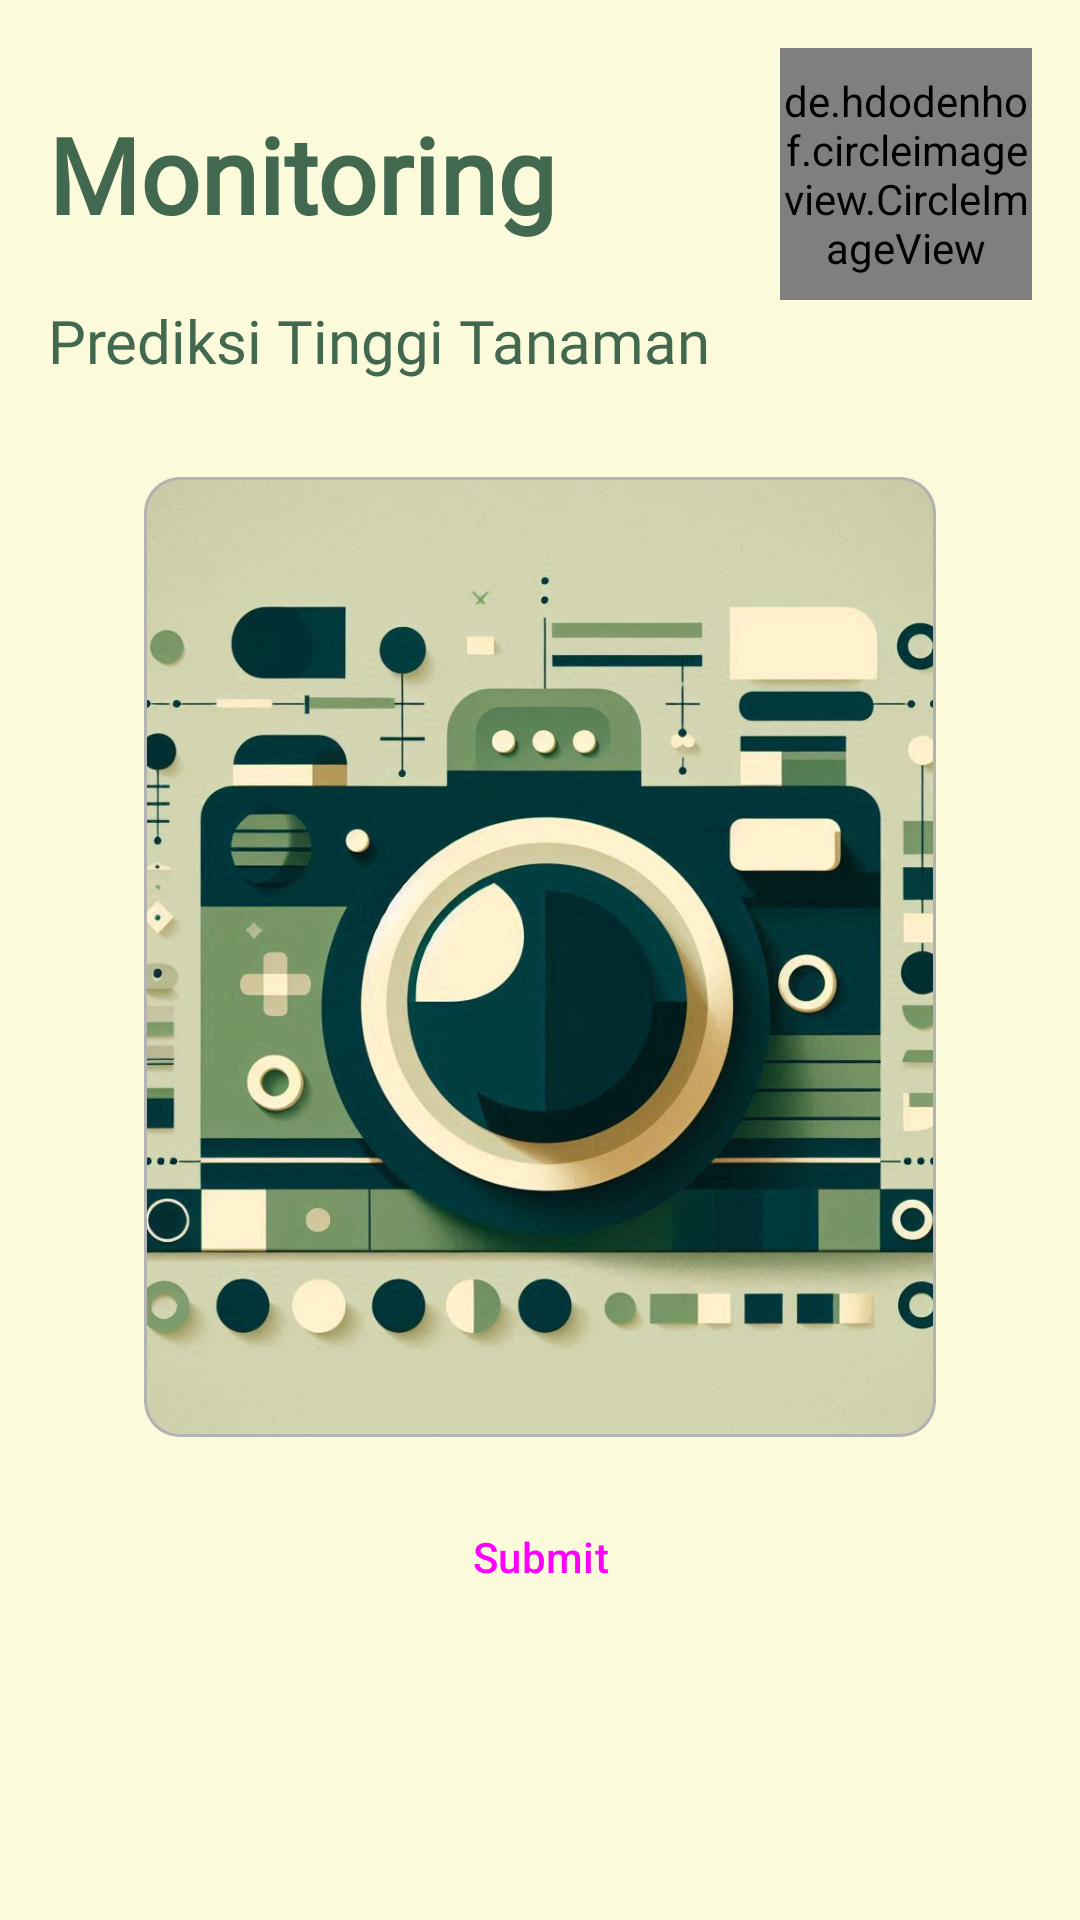

The Android layout XML behind this screen, and the referenced resources:
<!-- AndroidManifest.xml: application theme AppTheme -->
<!-- res/layout/activity_prediksi_panen.xml -->
<?xml version="1.0" encoding="utf-8"?>
<androidx.constraintlayout.widget.ConstraintLayout xmlns:android="http://schemas.android.com/apk/res/android"
    xmlns:app="http://schemas.android.com/apk/res-auto"
    xmlns:tools="http://schemas.android.com/tools"
    android:id="@+id/main"
    android:layout_width="match_parent"
    android:layout_height="match_parent"
    android:background="#FBFADA"
    android:padding="16dp"
    tools:context=".view.monitoring.PrediksiPanenActivity">

    <LinearLayout
        android:id="@+id/linearLayout2"
        android:layout_width="match_parent"
        android:layout_height="wrap_content"
        android:gravity="center_vertical"
        android:orientation="horizontal"
        app:layout_constraintEnd_toEndOf="parent"
        app:layout_constraintStart_toStartOf="parent"
        app:layout_constraintTop_toTopOf="parent">

        <TextView
            android:id="@+id/tv_greeting"
            android:layout_width="wrap_content"
            android:layout_height="wrap_content"
            android:layout_weight="1"
            android:fontFamily="@font/montserratbold"
            android:text="Monitoring"
            android:textColor="#436850"
            android:textSize="35sp"
            android:textStyle="bold" />

        <de.hdodenhof.circleimageview.CircleImageView
            android:id="@+id/profile_image"
            android:layout_width="84dp"
            android:layout_height="84dp"
            android:scaleType="centerCrop"
            android:src="@drawable/button_profile" />

    </LinearLayout>

    <TextView
        android:id="@+id/textView4"
        style="@style/cekTextTop"
        android:layout_width="match_parent"
        android:layout_height="wrap_content"
        android:text="Prediksi Tinggi Tanaman"
        app:layout_constraintEnd_toEndOf="parent"
        app:layout_constraintStart_toStartOf="parent"
        app:layout_constraintTop_toBottomOf="@+id/linearLayout2" />

    <com.google.android.material.card.MaterialCardView
        android:id="@+id/cardView"
        android:layout_width="match_parent"
        android:layout_height="320dp"
        android:layout_margin="32dp"
        app:layout_constraintEnd_toEndOf="parent"
        app:layout_constraintStart_toStartOf="parent"
        app:layout_constraintTop_toBottomOf="@+id/textView4">

        <ImageView
            android:id="@+id/ivDetail"
            android:layout_width="match_parent"
            android:layout_height="match_parent"
            android:scaleType="centerCrop"
            android:src="@drawable/image_dummy"
            android:transitionName="photoTransition"
            android:contentDescription="Insert Photo" />

    </com.google.android.material.card.MaterialCardView>

    <Button
        android:layout_width="wrap_content"
        android:layout_height="wrap_content"
        android:text="Submit"
        android:layout_marginTop="16dp"
        style="?attr/materialButtonOutlinedStyle"
        app:layout_constraintEnd_toEndOf="parent"
        app:layout_constraintStart_toStartOf="parent"
        app:layout_constraintTop_toBottomOf="@+id/cardView" />
</androidx.constraintlayout.widget.ConstraintLayout>
<!-- resources referenced by this layout -->
<resources>
  <style name="cekTextTop">
          <item name="fontFamily">@font/montserratregular</item>
          <item name="android:textSize">20sp</item>
          <item name="android:textColor">#436850</item>
      </style>
  <color name="md_theme_primary">#12372A</color>
  <color name="md_theme_onPrimary">#FFFFFF</color>
  <color name="md_theme_primaryContainer">#436850</color>
  <color name="md_theme_onPrimaryContainer">#12372A</color>
  <color name="md_theme_secondary">#436850</color>
  <color name="md_theme_onSecondary">#FFFFFF</color>
  <color name="md_theme_secondaryContainer">#ADBC9F</color>
  <color name="md_theme_onSecondaryContainer">#436850</color>
  <color name="md_theme_tertiary">#ADBC9F</color>
  <color name="md_theme_onTertiary">#FFFFFF</color>
  <color name="md_theme_tertiaryContainer">#FBFADA</color>
  <color name="md_theme_onTertiaryContainer">#ADBC9F</color>
  <color name="md_theme_error">#FF5449</color>
  <color name="md_theme_onError">#FFFFFF</color>
  <color name="md_theme_errorContainer">#FF5449</color>
  <color name="md_theme_onErrorContainer">#FFFFFF</color>
  <color name="md_theme_background">#FFFFFF</color>
  <color name="md_theme_onBackground">#000000</color>
  <color name="md_theme_surface">#FFFFFF</color>
  <color name="md_theme_onSurface">#000000</color>
  <color name="md_theme_surfaceVariant">#EEEEEE</color>
  <color name="md_theme_onSurfaceVariant">#000000</color>
  <color name="md_theme_outline">#737373</color>
  <color name="md_theme_outlineVariant">#B3B3B3</color>
  <color name="md_theme_inverseSurface">#000000</color>
  <color name="md_theme_inverseOnSurface">#FFFFFF</color>
  <color name="md_theme_inversePrimary">#FFFFFF</color>
  <color name="md_theme_primaryFixed">#12372A</color>
  <color name="md_theme_onPrimaryFixed">#FFFFFF</color>
  <color name="md_theme_primaryFixedDim">#436850</color>
  <color name="md_theme_onPrimaryFixedVariant">#12372A</color>
  <color name="md_theme_secondaryFixed">#436850</color>
  <color name="md_theme_onSecondaryFixed">#FFFFFF</color>
  <color name="md_theme_secondaryFixedDim">#ADBC9F</color>
  <color name="md_theme_onSecondaryFixedVariant">#436850</color>
  <color name="md_theme_tertiaryFixed">#ADBC9F</color>
  <color name="md_theme_onTertiaryFixed">#FFFFFF</color>
  <color name="md_theme_tertiaryFixedDim">#FBFADA</color>
  <color name="md_theme_onTertiaryFixedVariant">#ADBC9F</color>
  <color name="md_theme_surfaceDim">#F5F5F5</color>
  <color name="md_theme_surfaceBright">#FFFFFF</color>
  <color name="md_theme_surfaceContainerLowest">#FAFAFA</color>
  <color name="md_theme_surfaceContainerLow">#F0F0F0</color>
  <color name="md_theme_surfaceContainer">#E0E0E0</color>
  <color name="md_theme_surfaceContainerHigh">#D0D0D0</color>
  <color name="md_theme_surfaceContainerHighest">#C0C0C0</color>
</resources>
